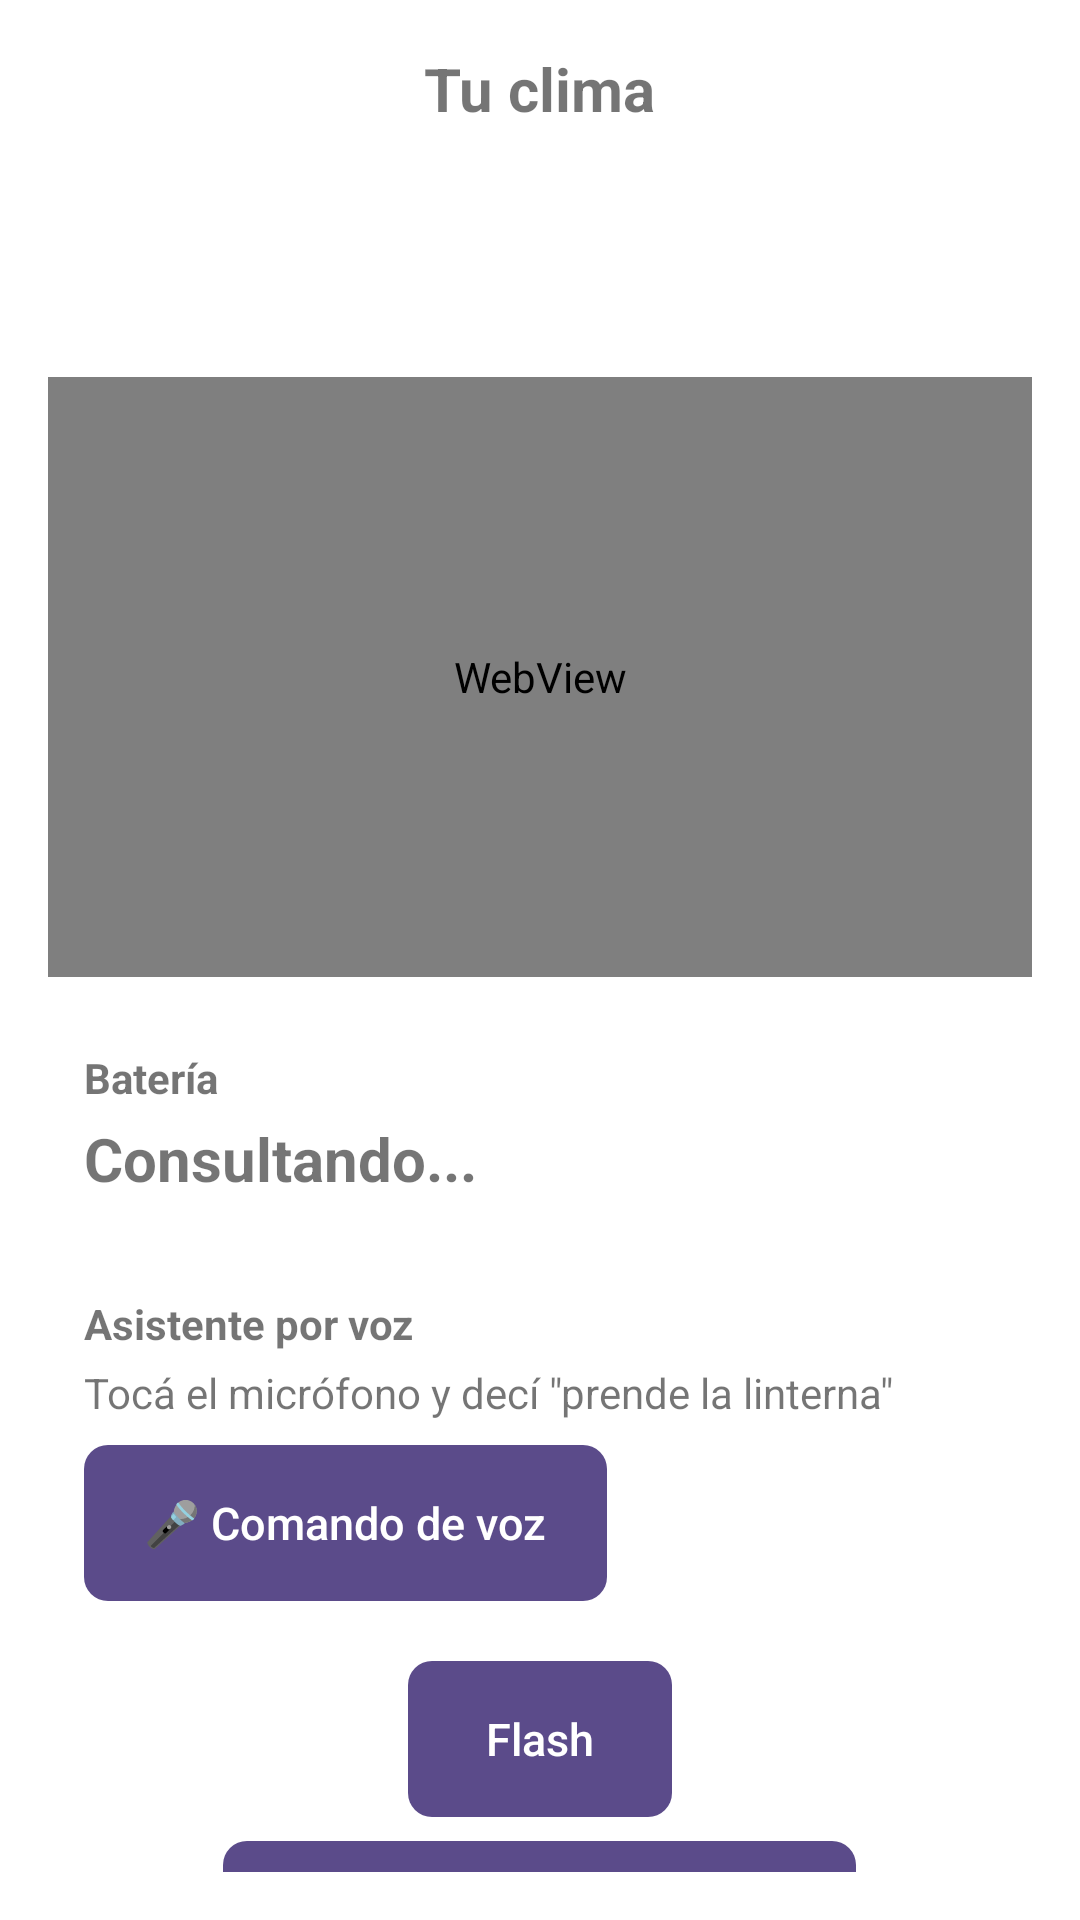

The Android layout XML behind this screen, and the referenced resources:
<!-- AndroidManifest.xml: application theme Theme.AlertaTemprana -->
<!-- res/layout/layout_home.xml -->
<?xml version="1.0" encoding="utf-8"?>
<LinearLayout xmlns:android="http://schemas.android.com/apk/res/android"
    android:layout_width="match_parent"
    android:layout_height="match_parent"
    android:orientation="vertical"
    android:padding="16dp"
    android:background="@android:color/white">

<TextView
        android:layout_width="wrap_content"
        android:layout_height="wrap_content"
        android:layout_gravity="center_horizontal"
        android:text="Tu clima"
        android:textSize="20sp"
        android:textStyle="bold" />

    <LinearLayout
        android:layout_width="wrap_content"
        android:layout_height="wrap_content"
        android:layout_gravity="center_horizontal"
        android:layout_marginTop="12dp"
        android:orientation="horizontal">

        <TextView
            android:id="@+id/tvClimaTemp"
            android:layout_width="wrap_content"
            android:layout_height="wrap_content"
            android:textSize="44sp"
            android:textStyle="bold" />

        <LinearLayout
            android:layout_width="wrap_content"
            android:layout_height="wrap_content"
            android:layout_marginStart="16dp"
            android:gravity="center_vertical"
            android:orientation="vertical">

            <TextView
                android:id="@+id/tvClimaCond"
                android:layout_width="wrap_content"
                android:layout_height="wrap_content"
                android:textSize="17sp"
                android:textStyle="bold" />

            <TextView
                android:id="@+id/tvClimaDet"
                android:layout_width="wrap_content"
                android:layout_height="wrap_content"
                android:layout_marginTop="4dp"
                android:textSize="14sp" />
        </LinearLayout>
    </LinearLayout>

    <WebView
        android:id="@+id/webViewClima"
        android:layout_width="match_parent"
        android:layout_height="200dp"
        android:layout_marginTop="12dp" />

    <LinearLayout
        android:layout_width="match_parent"
        android:layout_height="wrap_content"
        android:layout_marginTop="12dp"
        android:background="@drawable/card_bateria"
        android:orientation="vertical"
        android:padding="12dp">

        <TextView
            android:layout_width="wrap_content"
            android:layout_height="wrap_content"
            android:text="Batería"
            android:textSize="14sp"
            android:textStyle="bold" />

        <TextView
            android:id="@+id/tvBateria"
            android:layout_width="wrap_content"
            android:layout_height="wrap_content"
            android:layout_marginTop="4dp"
            android:text="Consultando..."
            android:textSize="20sp"
            android:textStyle="bold" />
    </LinearLayout>

    <View
        android:layout_width="match_parent"
        android:layout_height="0dp"
        android:layout_weight="1" />

    <LinearLayout
        android:layout_width="match_parent"
        android:layout_height="wrap_content"
        android:layout_marginTop="8dp"
        android:background="@drawable/card_bateria"
        android:orientation="vertical"
        android:padding="12dp">

        <TextView
            android:layout_width="wrap_content"
            android:layout_height="wrap_content"
            android:text="Asistente por voz"
            android:textSize="14sp"
            android:textStyle="bold" />

        <TextView
            android:id="@+id/tvVozEstado"
            android:layout_width="wrap_content"
            android:layout_height="wrap_content"
            android:layout_marginTop="4dp"
            android:text="Tocá el micrófono y decí &quot;prende la linterna&quot;"
            android:textSize="14sp" />

        <Button
            android:id="@+id/btnVoz"
            android:layout_width="wrap_content"
            android:layout_height="wrap_content"
            android:layout_marginTop="8dp"
            android:text="🎤 Comando de voz" />
    </LinearLayout>

    <Button
        android:id="@+id/btn_flash"
        android:layout_width="wrap_content"
        android:layout_height="wrap_content"
        android:layout_gravity="center_horizontal"
        android:layout_marginTop="8dp"
        android:text="Flash" />

    <Button
        android:id="@+id/btnContactosHome"
        android:layout_width="wrap_content"
        android:layout_height="wrap_content"
        android:layout_gravity="center_horizontal"
        android:layout_marginTop="8dp"
        android:text="Contactos de emergencia" />

    <Button
        android:id="@+id/btnGuia"
        android:layout_width="wrap_content"
        android:layout_height="wrap_content"
        android:layout_gravity="center_horizontal"
        android:layout_marginTop="8dp"
        android:text="Guía de acción" />

</LinearLayout>
<!-- resources referenced by this layout -->
<resources>
  <style name="Theme.AlertaTemprana" parent="android:Theme.Material.Light.NoActionBar">
          <item name="android:colorPrimary">@color/primario</item>
          <item name="android:colorPrimaryDark">@color/primario</item>
          <item name="android:colorAccent">@color/secundario</item>
          <item name="android:windowBackground">@color/fondo</item>
          <item name="android:statusBarColor">@color/fondo</item>
          <item name="android:windowLightStatusBar">true</item>
          <item name="android:buttonStyle">@style/BotonApp</item>
      </style>
  <color name="primario">#5B4B8A</color>
  <color name="secundario">#246B7A</color>
  <color name="fondo">#E9F1EC</color>
  <style name="BotonApp" parent="android:Widget.Material.Button">
          <item name="android:background">@drawable/bg_boton</item>
          <item name="android:textColor">@color/white</item>
          <item name="android:minHeight">52dp</item>
          <item name="android:paddingStart">20dp</item>
          <item name="android:paddingEnd">20dp</item>
          <item name="android:textSize">15sp</item>
          <item name="android:textAllCaps">false</item>
          <item name="android:stateListAnimator">@null</item>
      </style>
  <!-- drawable bg_boton (drawable) -->
  <?xml version="1.0" encoding="utf-8"?>
  <ripple xmlns:android="http://schemas.android.com/apk/res/android"
      android:color="#33FFFFFF">
      <item>
          <shape android:shape="rectangle">
              <solid android:color="@color/primario" />
              <corners android:radius="8dp" />
          </shape>
      </item>
  </ripple>
  <color name="white">#FFFFFFFF</color>
</resources>
